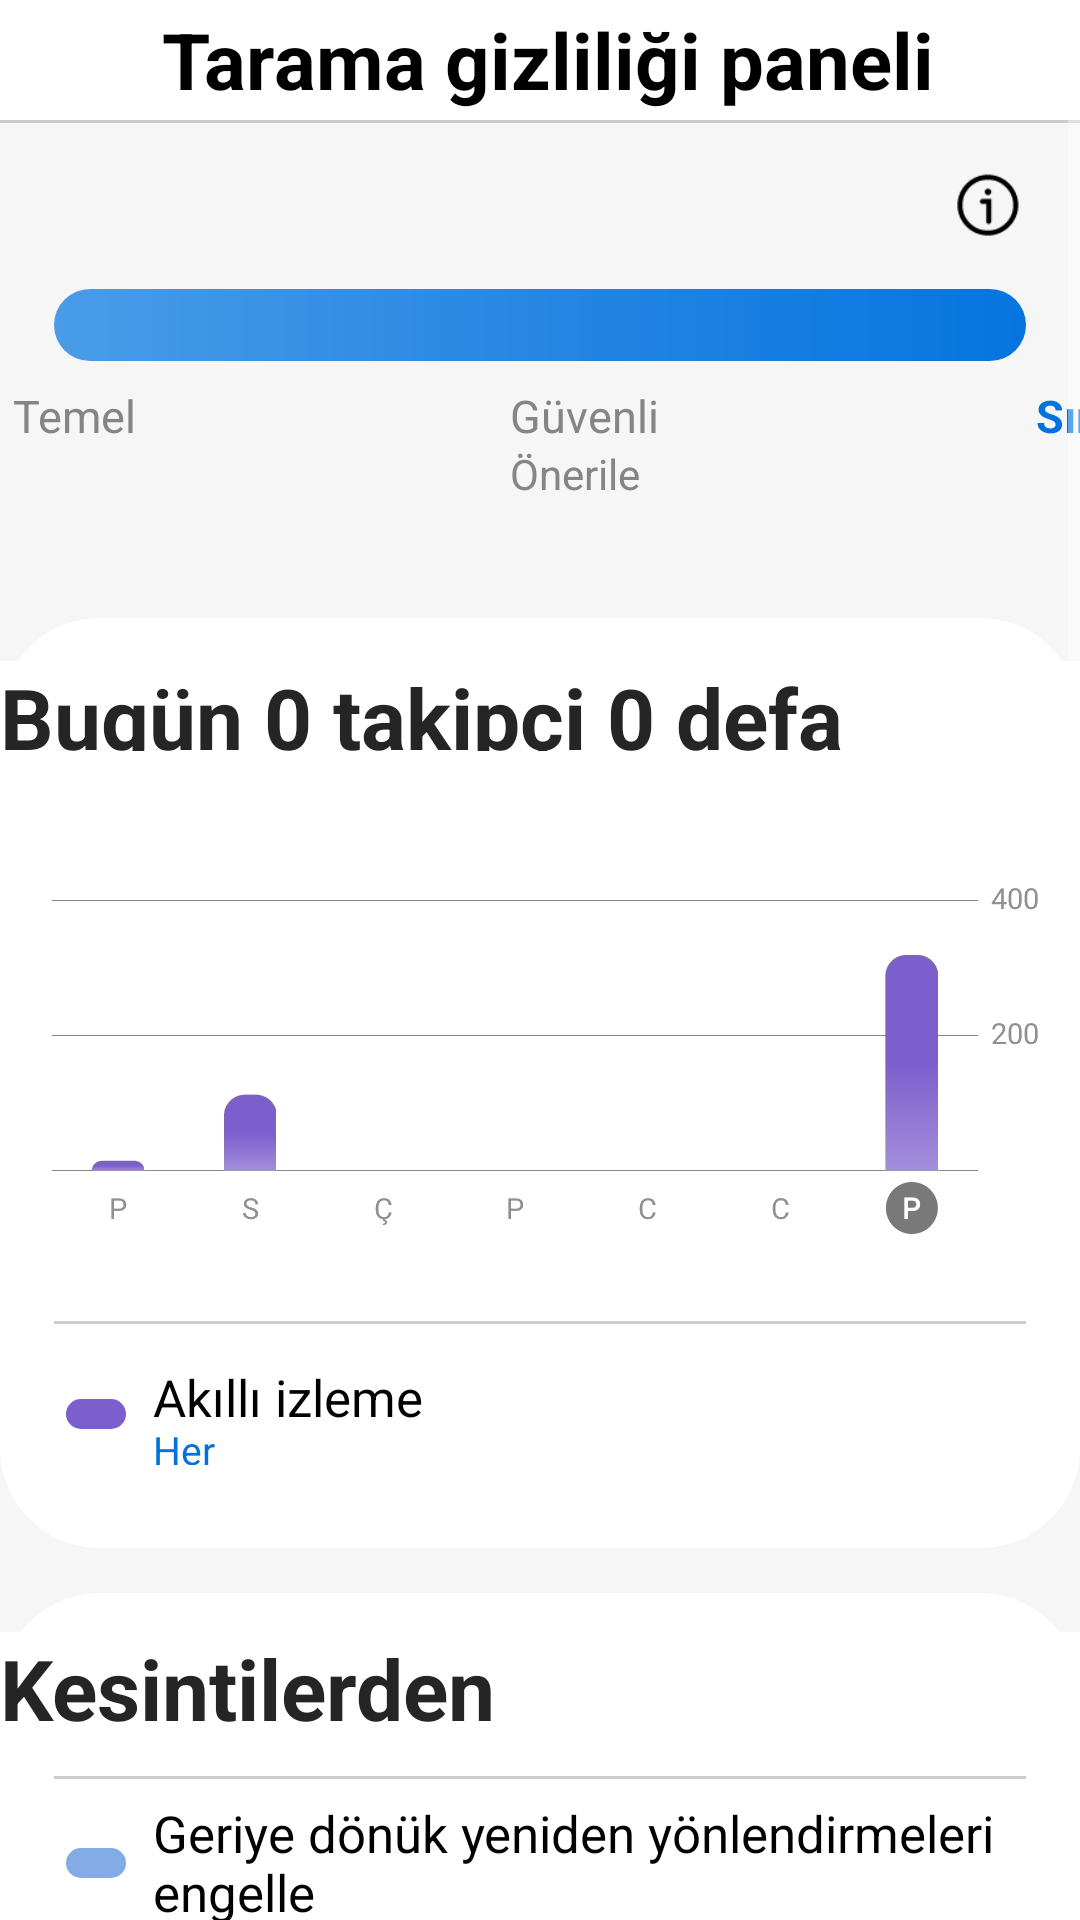

Write the Android layout XML for this screen, with the resource values it uses.
<!-- AndroidManifest.xml: application theme AppTheme -->
<!-- res/layout/activity_privacy.xml -->
<?xml version="1.0" encoding="utf-8"?>
<LinearLayout xmlns:android="http://schemas.android.com/apk/res/android"
    xmlns:app="http://schemas.android.com/apk/res-auto"
    xmlns:tools="http://schemas.android.com/tools"
    android:layout_width="match_parent"
    android:layout_height="match_parent"
    android:background="#fafafa"
    android:hardwareAccelerated="true"
    android:orientation="vertical"
    tools:context="com.thekocanl.tawbrowser.PrivacyActivity">

    <LinearLayout
        android:layout_width="match_parent"
        android:layout_height="match_parent"
        android:gravity="center"
        android:id="@+id/mainLinearLayout1">

        <include layout="@xml/privacypage" />

    </LinearLayout>

</LinearLayout>
<!-- resources referenced by this layout -->
<resources>
  <style name="AppTheme" parent="Theme.AppCompat.NoActionBar">
          
          <item name="colorPrimary">@color/colorPrimary</item>
          <item name="colorPrimaryDark">@color/colorPrimaryDark</item>
          <item name="colorAccent">@color/colorAccent</item>
          <item name="android:navigationBarColor">?android:colorPrimaryDark</item>
          
          <item name="android:windowBackground">@drawable/screen_splash</item>
          
          <item name="android:windowAnimationStyle">@style/CustomActivityAnimation</item>
      </style>
  <color name="colorPrimary">#ea6022</color>
  <color name="colorPrimaryDark">#cccccc</color>
  <color name="colorAccent">#ea6022</color>
  <!-- drawable screen_splash (drawable) -->
  <?xml version='1.0' encoding='utf-8' ?>
  <layer-list xmlns:android="http://schemas.android.com/apk/res/android">
      <item android:drawable="@color/white" />
      <item>
          <bitmap
              android:gravity="center"
              android:src="@drawable/splash" />
      </item>
  </layer-list>
  <style name="CustomActivityAnimation" parent="@android:style/Animation.Activity">
          
          <item name="android:activityOpenExitAnimation">@anim/fade_out</item>
          <item name="android:activityCloseEnterAnimation">@anim/fade_in</item>
          
      </style>
  <color name="white">#ffffff</color>
  <!-- drawable splash: png bitmap (drawable, 10002 bytes) -->
</resources>
